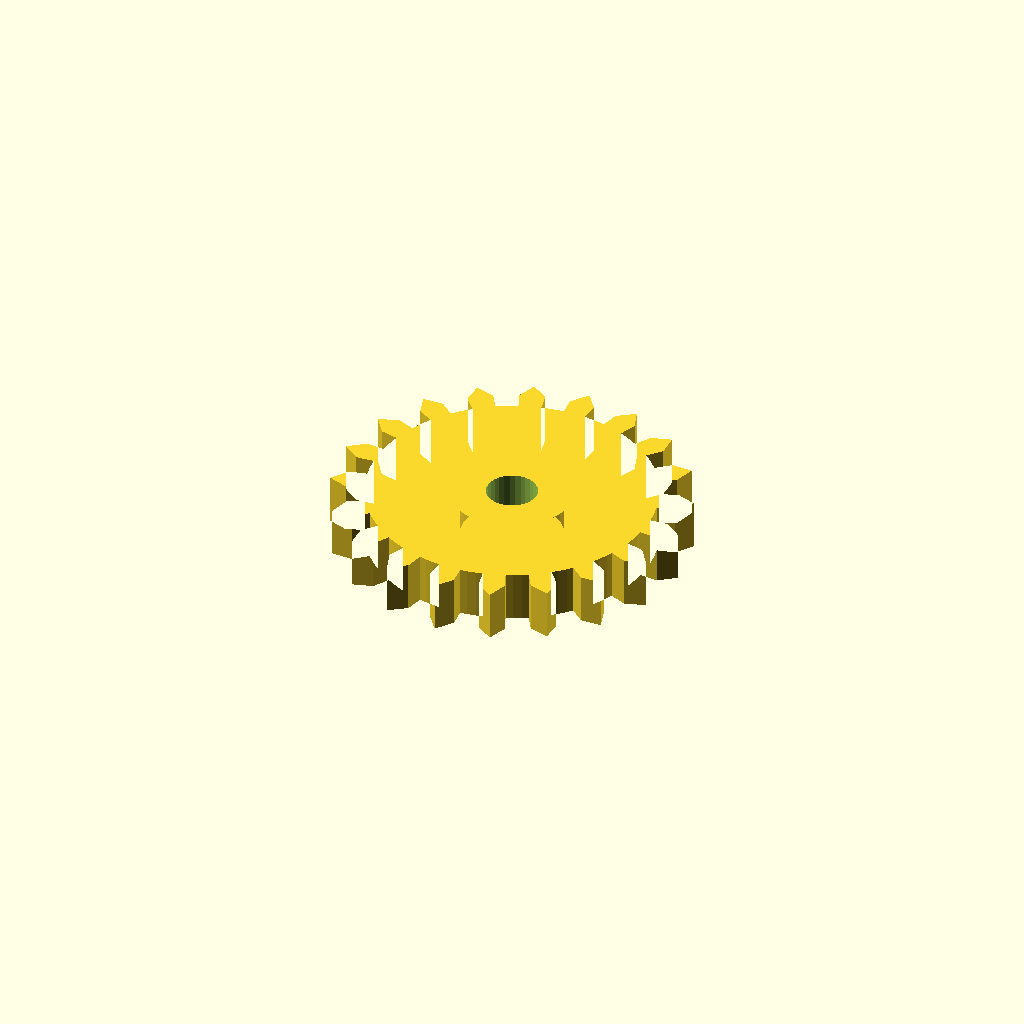
Cell 1: rendered with the file's own defaults.
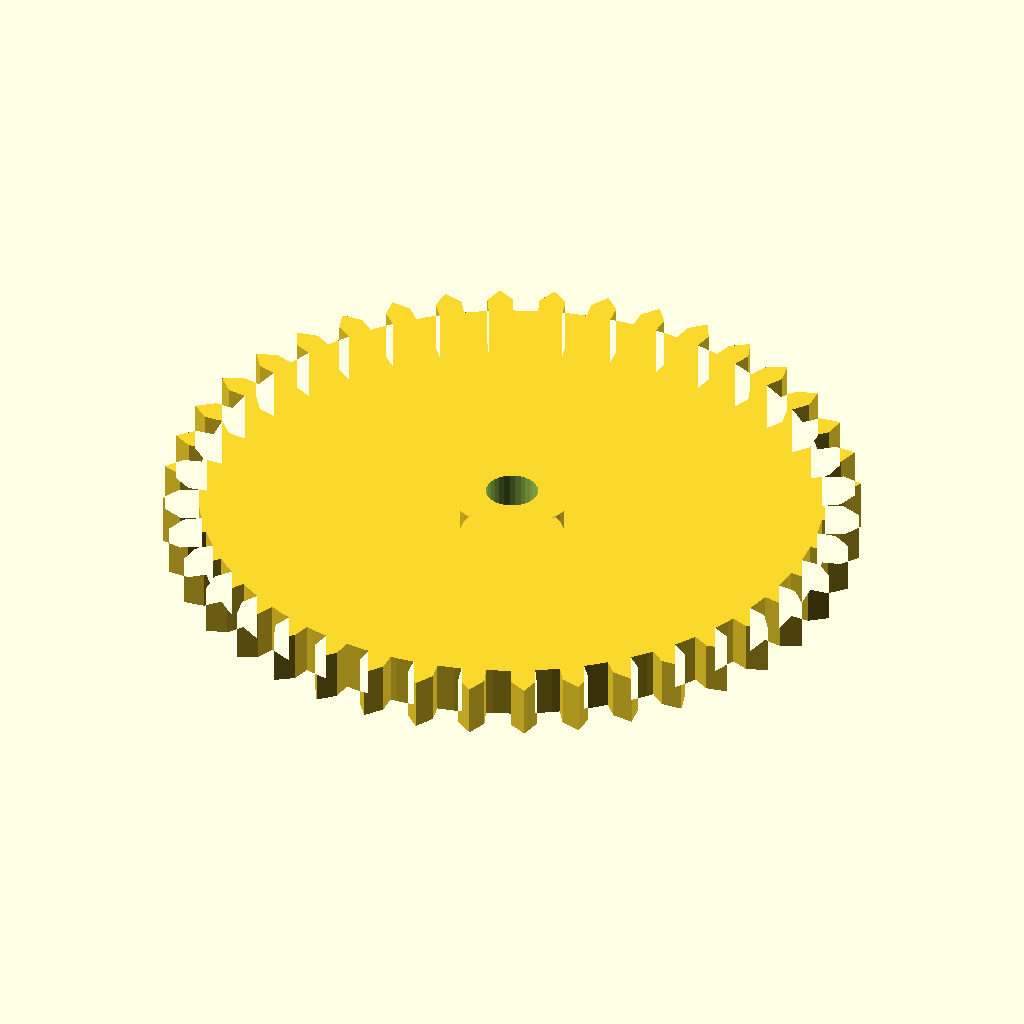
Cell 2: number_of_teeth = 40 (everything else at default).
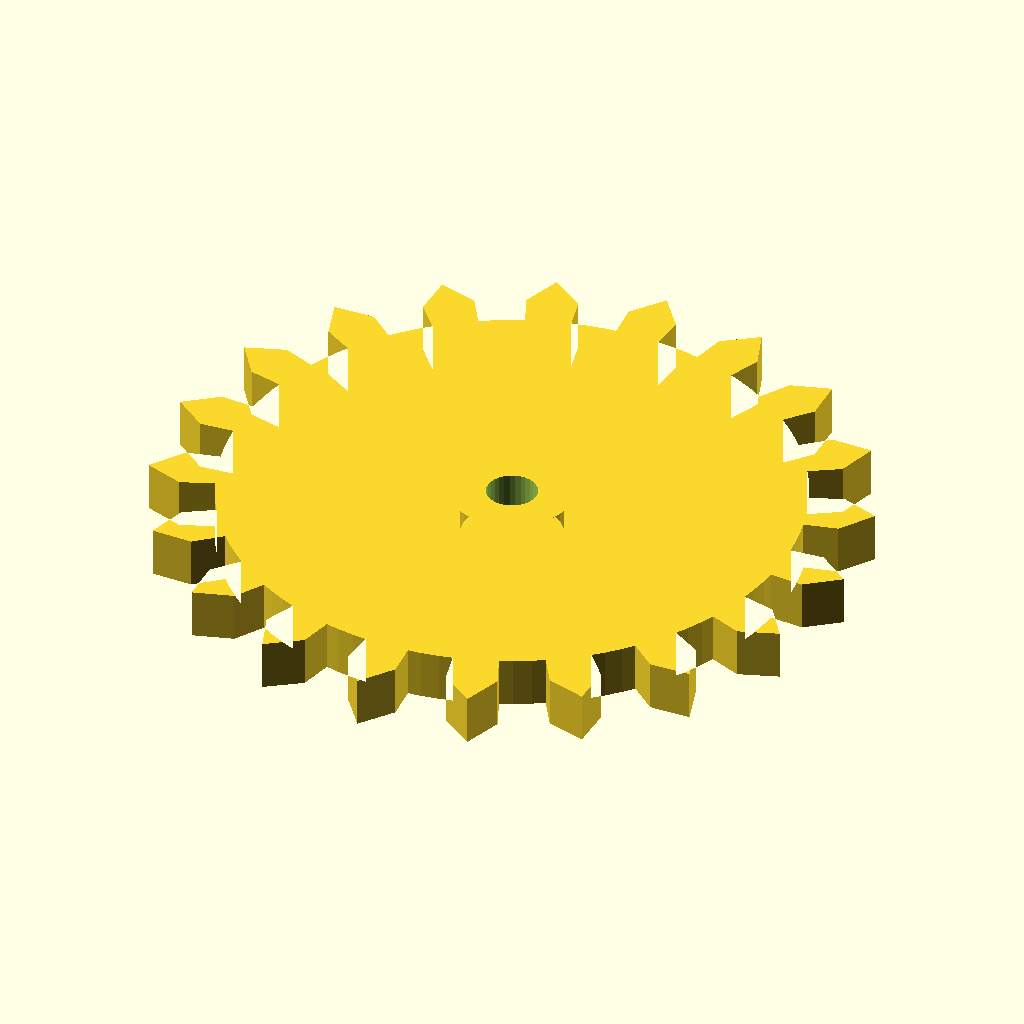
Cell 3: the same model with circular_pitch = 10.
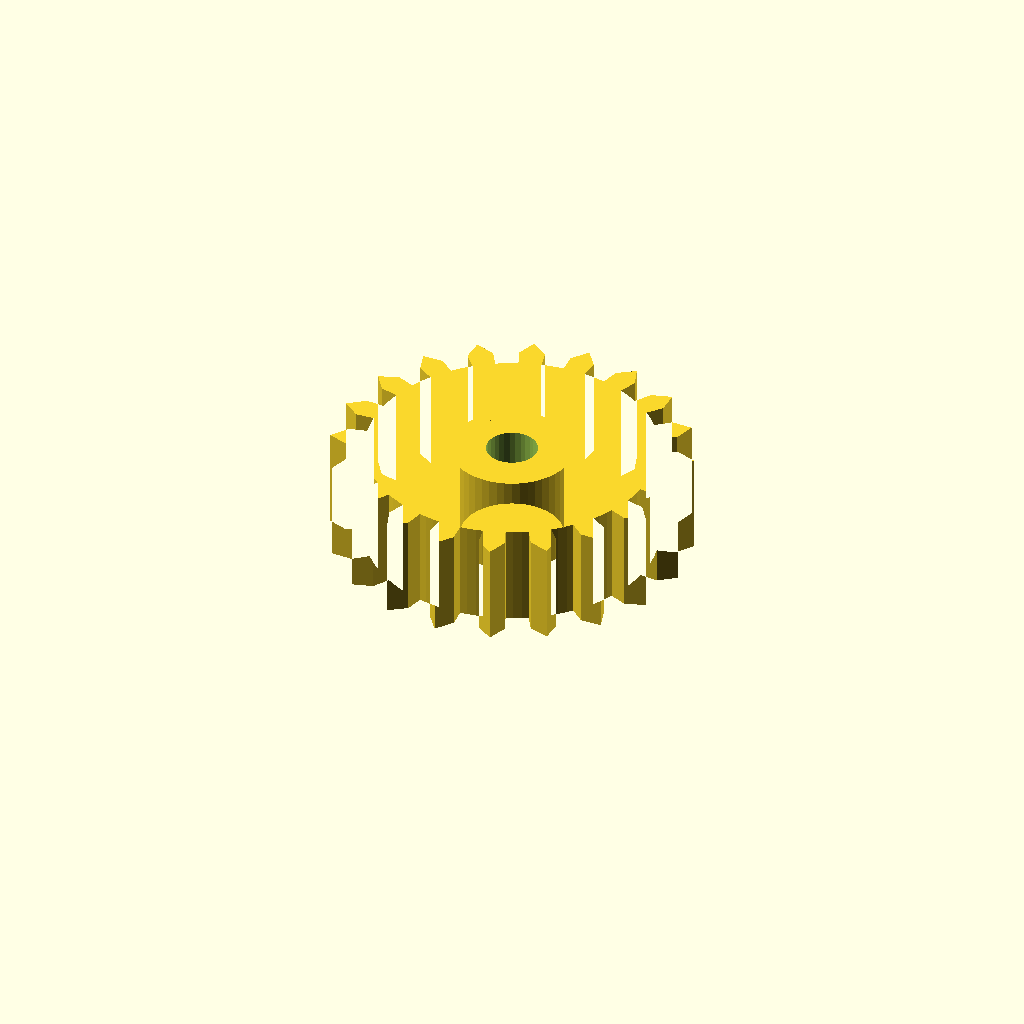
Cell 4: gear_thickness = 10 (everything else at default).
All cells are drawn from one camera (rotation 55°, 0°, 25°, orthographic, colour scheme Cornfield), so only the parameter changes between them.
OpenSCAD source file experiments/llm-openscad/examples/gear.scad:
// Parametric Involute Gear
// Based on public domain OpenSCAD gear library

// Gear Parameters
number_of_teeth = 20;
circular_pitch = 5;      // Distance between teeth
pressure_angle = 20;     // Standard is 20 degrees
clearance = 0.2;
gear_thickness = 5;
rim_thickness = gear_thickness;
hub_thickness = gear_thickness;
hub_diameter = 10;
bore_diameter = 5;

// Calculations
pitch_radius = number_of_teeth * circular_pitch / (2 * PI);
base_radius = pitch_radius * cos(pressure_angle);
outer_radius = pitch_radius + circular_pitch / PI;
root_radius = pitch_radius - (circular_pitch / PI + clearance);

module gear_tooth() {
    angle = 360 / number_of_teeth;
    
    polygon([
        [0, 0],
        polar(root_radius, -angle/4),
        polar(pitch_radius, -angle/4),
        polar(outer_radius, 0),
        polar(pitch_radius, angle/4),
        polar(root_radius, angle/4),
    ]);
}

function polar(r, theta) = [r * cos(theta), r * sin(theta)];

module gear_2d() {
    difference() {
        union() {
            // Teeth
            for (i = [0:number_of_teeth-1]) {
                rotate([0, 0, i * 360 / number_of_teeth])
                    gear_tooth();
            }
            
            // Rim
            circle(r=root_radius, $fn=100);
        }
        
        // Hub hole
        circle(d=hub_diameter, $fn=50);
    }
}

module gear() {
    difference() {
        union() {
            // Main gear body
            linear_extrude(height=gear_thickness)
                gear_2d();
            
            // Hub
            cylinder(d=hub_diameter + 2, h=hub_thickness, $fn=50);
        }
        
        // Bore hole
        translate([0, 0, -1])
            cylinder(d=bore_diameter, h=hub_thickness + 2, $fn=30);
    }
}

// Generate the gear
gear();
Customizer parameters (derived from the source; name, type, default, range or options):
number_of_teeth: number, default 20
circular_pitch: number, default 5
pressure_angle: number, default 20
clearance: number, default 0.2
gear_thickness: number, default 5
hub_diameter: number, default 10
bore_diameter: number, default 5
